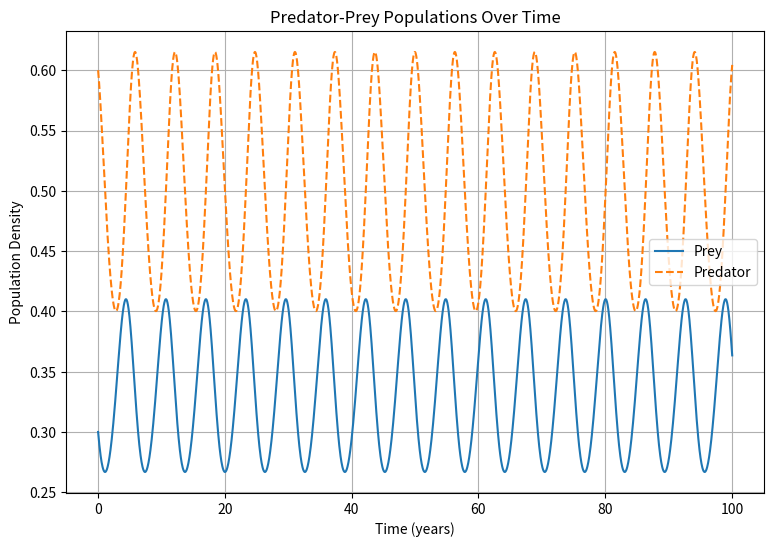
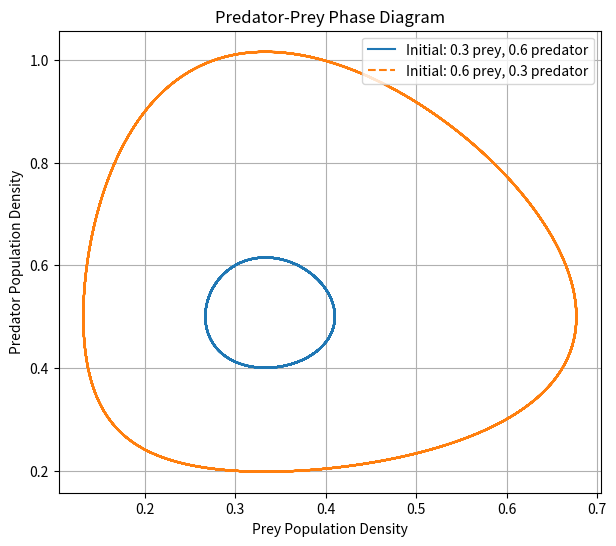

Python code for these plots, in order:
#!/usr/bin/env python3
# -*- coding: utf-8 -*-
"""
Created on Tue Oct  6 02:07:30 2026

@author: saadali
"""

import numpy as np
import matplotlib.pyplot as plt
from scipy.integrate import ode


def predator_prey(t, N, a=1, b=2, c=1, d=3):
    """Calculate population change for predator and prey."""

    dNdt = np.zeros(2)

    # Prey population
    dNdt[0] = a*N[0] - b*N[0]*N[1]

    # Predator population
    dNdt[1] = -c*N[1] + d*N[0]*N[1]

    return dNdt


def run_predator_prey(Ninitial, a, b, c, d):
    """Run the predator-prey model using RK45."""

    dt = 0.05
    t_end = 100

    solver = ode(predator_prey).set_integrator("dopri5")

    solver.set_initial_value(Ninitial, 0)
    solver.set_f_params(a, b, c, d)

    time = [0]
    populations = [Ninitial]

    while solver.successful() and solver.t < t_end:

        solver.integrate(solver.t + dt)

        time.append(solver.t)
        populations.append(solver.y.copy())

    return np.array(time), np.array(populations)


# CASE 1

Ninitial1 = np.array([0.3, 0.6])

time1, N1 = run_predator_prey(
    Ninitial1,
    a=1,
    b=2,
    c=1,
    d=3
)


# CASE 2: DIFFERENT INITIAL CONDITIONS

Ninitial2 = np.array([0.6, 0.3])

time2, N2 = run_predator_prey(
    Ninitial2,
    a=1,
    b=2,
    c=1,
    d=3
)


# POPULATION VS. TIME

plt.figure(figsize=(9, 6))

plt.plot(time1, N1[:, 0], label="Prey")
plt.plot(time1, N1[:, 1], "--", label="Predator")

plt.xlabel("Time (years)")
plt.ylabel("Population Density")
plt.title("Predator-Prey Populations Over Time")
plt.legend()
plt.grid()
plt.show()


# PHASE DIAGRAM

plt.figure(figsize=(7, 6))

plt.plot(
    N1[:, 0],
    N1[:, 1],
    label="Initial: 0.3 prey, 0.6 predator"
)

plt.plot(
    N2[:, 0],
    N2[:, 1],
    "--",
    label="Initial: 0.6 prey, 0.3 predator"
)

plt.xlabel("Prey Population Density")
plt.ylabel("Predator Population Density")
plt.title("Predator-Prey Phase Diagram")
plt.legend()
plt.grid()
plt.show()
